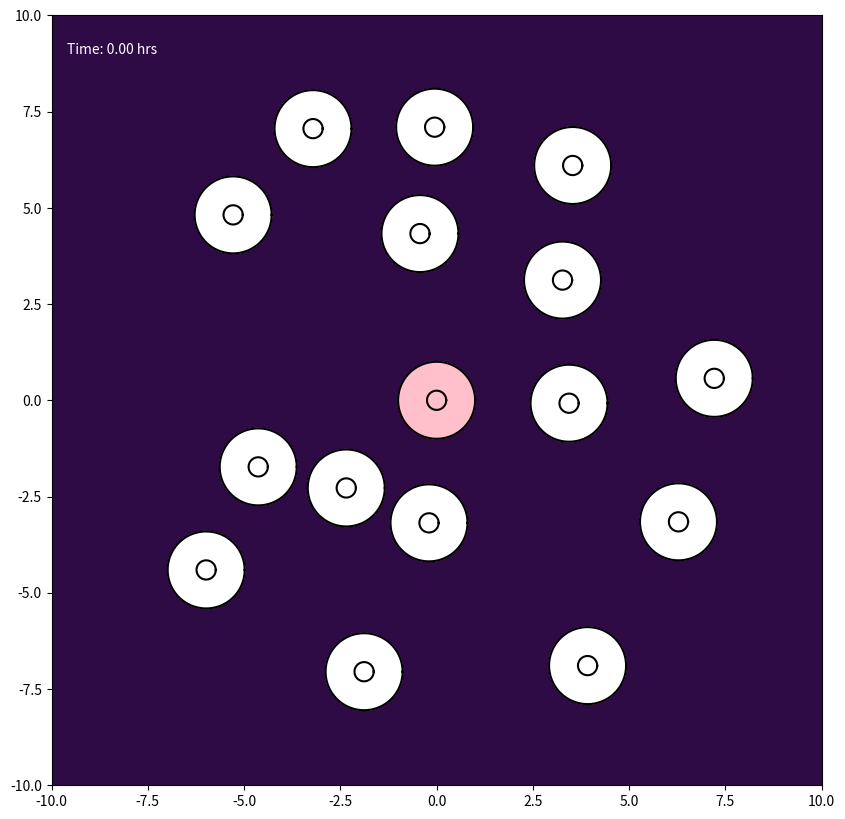

Reproduce this figure in Python. (Note: this script raises an exception after producing the figure.)
import numpy as np
import matplotlib.pyplot as plt
from matplotlib.colors import LinearSegmentedColormap
from matplotlib.animation import FuncAnimation, FFMpegWriter


class Cell:
    def __init__(self, cell_id, initial_center, parameters):
        self.id = cell_id
        self.parameters = parameters
        self.is_emitting_signal = False
        self.signal_start_time = 0.0
        self.rho1 = parameters.get('CYTOPLASM_DENSITY', 1.2)
        self.rho2 = parameters.get('NUCLEUS_DENSITY', 1.4)

        n_nodes = parameters['N_NODES']
        angles = np.linspace(0, 2 * np.pi, n_nodes, endpoint=False)
        ring = np.column_stack((np.cos(angles), np.sin(angles)))
        center = np.asarray(initial_center, dtype=float)

        self.m = center + parameters['MEMBRANE_RADIUS'] * ring
        self.n = center + parameters['NUCLEUS_RADIUS'] * ring
        self.original_x_vectors = self.n - self.m
        self.original_y_vectors = self.m - np.roll(self.m, 1, axis=0)

        self.previous_forces_m = np.zeros_like(self.m)
        self.previous_forces_n = np.zeros_like(self.n)

        self.bonded = np.zeros(n_nodes, dtype=bool)
        self.restart = np.zeros(n_nodes, dtype=bool)

        self.center_of_mass = self.calculate_center_of_mass()
        self.original_hat_x_vectors = self.n - self.center_of_mass
        self.original_hat_y_vectors = self.n - np.roll(self.n, 1, axis=0)
        self.reach = 0.0

    def get_membrane_positions(self):
        return self.m

    def get_nucleus_positions(self):
        return self.n

    @staticmethod
    def _polygon_moments(points, weight):
        x, y = points[:, 0], points[:, 1]
        x_next, y_next = np.roll(x, -1), np.roll(y, -1)
        dx = x - x_next
        mx = weight / 6 * np.sum(dx * ((y + 2 * y_next) * x_next + (2 * y + y_next) * x))
        my = weight / 6 * np.sum(dx * (y**2 + y * y_next + y_next**2))
        area = weight / 2 * np.sum((y + y_next) * dx)
        return mx, my, area

    def calculate_center_of_mass(self):
        mx1, my1, a1 = self._polygon_moments(self.m, self.rho1)
        mx2, my2, a2 = self._polygon_moments(self.n, self.rho2 - self.rho1)
        area = a1 + a2

        if abs(area) < 1e-10:
            return self.m.mean(axis=0)
        return np.array([(mx1 + mx2) / area, (my1 + my2) / area])


class ChemicalSignalModule:
    def __init__(self, parameters):
        self.params = parameters
        self.sources = []
        self.source_ids = set()
        self.seeded = set()

        self.n = parameters['GRID_RES']
        self.radius = parameters['DOMAIN_RADIUS']
        self.k = 2 * self.radius / (self.n - 1)

        self.C = np.zeros((self.n, self.n))
        self.W = np.zeros((self.n, self.n))
        self._gradient_cache = None
        self._dt_cache = None

        h = parameters['MAX_TIME'] / parameters['N_TIMESTEPS']
        lam = max(parameters['MU_C'], parameters['MU_W']) * h / self.k**2
        if lam >= 0.25:
            raise ValueError(f"Unstable scheme: mu*h/k^2 = {lam:.3f} must be < 1/4")

    def add_source(self, cell):
        self.sources.append(cell)
        self.source_ids.add(cell.id)

    def seed_pending(self, t):
        for source in self.sources:
            if source.id in self.seeded or t < source.signal_start_time:
                continue
            self._seed(source.center_of_mass)
            self.seeded.add(source.id)
            self._gradient_cache = None
            self._dt_cache = None

    def _seed(self, center):
        rho = np.sqrt(-self.params['GL_ETA'] / self.params['GL_A'])
        i0 = int(np.floor((center[0] + self.radius) / self.k))
        j0 = int(np.floor((center[1] + self.radius) / self.k))
        sites = [(j0, i0), (j0, i0 + 1), (j0 + 1, i0 + 1), (j0 + 1, i0)]

        for q, (j, i) in enumerate(sites):
            phase = q * np.pi / 2
            self.C[j, i] = rho * np.cos(phase)
            self.W[j, i] = rho * np.sin(phase)

    def _laplacian(self, F):
        P = np.pad(F, 1, mode='edge')
        return (P[2:, 1:-1] + P[:-2, 1:-1] + P[1:-1, 2:] + P[1:-1, :-2] - 4 * F) / self.k**2

    def _compute_rates(self):
        p = self.params
        C, W = self.C, self.W
        mag = C**2 + W**2

        reaction_c = p['GL_ETA'] * C - p['GL_R'] * W + mag * (p['GL_A'] * C - p['GL_B'] * W)
        reaction_w = p['GL_R'] * C + p['GL_ETA'] * W + mag * (p['GL_A'] * W + p['GL_B'] * C)

        dC_dt = reaction_c + p['MU_C'] * self._laplacian(C)
        dW_dt = reaction_w + p['MU_W'] * self._laplacian(W)
        return dC_dt, dW_dt

    def step(self, h):
        dC_dt, dW_dt = self._compute_rates()
        self.C = self.C + h * dC_dt
        self.W = self.W + h * dW_dt
        self._gradient_cache = None
        self._dt_cache = None

    def _gradient_fields(self):
        if self._gradient_cache is None:
            gy, gx = np.gradient(self.C, self.k)
            self._gradient_cache = (gx, gy)
        return self._gradient_cache

    def _time_derivative_field(self):
        if self._dt_cache is None:
            dC_dt, _ = self._compute_rates()
            self._dt_cache = dC_dt
        return self._dt_cache

    def _sample(self, F, points):
        u = np.clip((points[:, 0] + self.radius) / self.k, 0, self.n - 1.000001)
        v = np.clip((points[:, 1] + self.radius) / self.k, 0, self.n - 1.000001)
        i = u.astype(int)
        j = v.astype(int)
        fu = u - i
        fv = v - j
        return ((1 - fv) * ((1 - fu) * F[j, i] + fu * F[j, i + 1])
                + fv * ((1 - fu) * F[j + 1, i] + fu * F[j + 1, i + 1]))

    def calculate_gradient(self, positions, exclude_id=None):
        if exclude_id in self.source_ids:
            return np.zeros_like(positions)

        gx, gy = self._gradient_fields()
        grad = np.column_stack((self._sample(gx, positions), self._sample(gy, positions)))

        if self.params.get('DIRECTIONAL_SENSING', True):
            dC_dt = self._sample(self._time_derivative_field(), positions)
            rising_phase = (np.sign(dC_dt) > 0)[:, None]
            grad = np.where(rising_phase, grad, 0.0)

        return grad

    def get_field(self):
        return self.C


class CollisionModule:
    def __init__(self, parameters):
        self.params = parameters
        self.groups = []
        self.group_of = {}

    @staticmethod
    def points_in_fan(points, center, ring):
        v2 = ring - center
        v3 = np.roll(ring, -1, axis=0) - center
        p = points[:, None, :] - center

        det = v2[:, 0] * v3[:, 1] - v2[:, 1] * v3[:, 0]

        with np.errstate(divide='ignore', invalid='ignore'):
            u = (p[:, :, 0] * v3[None, :, 1] - p[:, :, 1] * v3[None, :, 0]) / det
            v = (v2[None, :, 0] * p[:, :, 1] - v2[None, :, 1] * p[:, :, 0]) / det
            inside = (u > 0) & (v > 0) & (u + v < 1)

        return inside.any(axis=1), inside.argmax(axis=1)

    def detect_and_handle(self, all_cells):
        centers = np.array([c.center_of_mass for c in all_cells])

        for cell, center in zip(all_cells, centers):
            cell.reach = np.max(np.linalg.norm(cell.m - center, axis=1))

        gaps = np.linalg.norm(centers[:, None, :] - centers[None, :, :], axis=2)
        reaches = np.array([c.reach for c in all_cells])

        close = np.triu(gaps < reaches[:, None] + reaches[None, :], k=1)

        for i, j in np.argwhere(close):
            self._check_one_way(all_cells[i], all_cells[j])
            self._check_one_way(all_cells[j], all_cells[i])

    def _check_one_way(self, cell_a, cell_b):
        offsets = cell_a.m - cell_b.center_of_mass
        dists_sq = np.einsum('ij,ij->i', offsets, offsets)

        near = np.flatnonzero(
            ~cell_a.bonded & (dists_sq < cell_b.reach**2)
        )

        if near.size == 0:
            return

        inside, triangle = self.points_in_fan(cell_a.m[near], cell_b.center_of_mass, cell_b.m)
        n_a = len(cell_a.m)
        n_b = len(cell_b.m)

        for node_a, tri in zip(near[inside], triangle[inside]):
            if cell_a.bonded[node_a]:
                continue

            candidate_b = self._nearest_free_node(cell_a.m[node_a], cell_b, tri)

            if candidate_b is None:
                continue

            self._bond(cell_a, node_a, cell_b, candidate_b)

            for offset_a in (-1, 1):
                nbr_a = (node_a + offset_a) % n_a

                if cell_a.bonded[nbr_a]:
                    continue

                for offset_b in (-1, 0, 1):
                    nbr_b = (candidate_b + offset_b) % n_b

                    if cell_b.bonded[nbr_b]:
                        continue

                    if np.linalg.norm(cell_a.m[nbr_a] - cell_b.m[nbr_b]) < 0.1:
                        self._bond(cell_a, nbr_a, cell_b, nbr_b)
                        break

    def _nearest_free_node(self, point, cell_b, tri):
        n_b = len(cell_b.m)
        window = self.params.get('BOND_SEARCH_WINDOW', 40)

        idx = (tri + np.arange(-window, window + 2)) % n_b
        idx = idx[~cell_b.bonded[idx]]

        if idx.size == 0:
            return None

        d = np.linalg.norm(cell_b.m[idx] - point, axis=1)
        return int(idx[np.argmin(d)])

    def _bond(self, cell_a, node_a, cell_b, node_b):
        key_a = (cell_a.id, node_a)
        key_b = (cell_b.id, node_b)

        if key_a in self.group_of or key_b in self.group_of:
            return
        contact = 0.5 * (cell_a.m[node_a] + cell_b.m[node_b])

        group = [(cell_a, node_a), (cell_b, node_b)]
        self.groups.append(group)
        self.group_of[key_a] = group
        self.group_of[key_b] = group

        cell_a.bonded[node_a] = True
        cell_b.bonded[node_b] = True

        for cell, node in group:
            cell.m[node] = contact.copy()
            cell.restart[node] = True


class Simulation:
    def __init__(self, parameters):
        self.params = parameters
        self.all_cells = []
        self.chemical_module = ChemicalSignalModule(parameters)
        self.collision_module = CollisionModule(parameters)
        self.time_step = 0
        self.h = parameters['MAX_TIME'] / parameters['N_TIMESTEPS']

    def initialize_simulation(self):
        p = self.params
        signal_centers = p['SIGNAL_CENTERS']
        signal_start_times = p['SIGNAL_START_TIMES']
        outer_centers = p['OUTER_CENTERS']

        for signal_id, (center, start_time) in enumerate(
            zip(signal_centers, signal_start_times)
        ):
            cell = Cell(signal_id, center, p)
            cell.is_emitting_signal = True
            cell.signal_start_time = start_time
            self.all_cells.append(cell)
            self.chemical_module.add_source(cell)

        self.chemical_module.seed_pending(0.0)
        first_outer_id = len(signal_centers)

        for k, center in enumerate(outer_centers):
            self.all_cells.append(Cell(first_outer_id + k, center, p))

        print(f"{p['CASE_NAME']} initialized: {len(signal_centers)} signal cell + {len(outer_centers)} outer cells.")

    def run_one_step(self):
        current_time = self.time_step * self.h
        self.chemical_module.seed_pending(current_time)

        bonds_before = len(self.collision_module.groups)
        self.collision_module.detect_and_handle(self.all_cells)
        bonds_after = len(self.collision_module.groups)

        if bonds_after > bonds_before:
            print(f"t={current_time:.3f}: {bonds_after - bonds_before} new bonded pairs")

        if self.time_step == 0:
            self._step_heuns_method(current_time)
        else:
            self._step_ab2_method(current_time)

        self.chemical_module.step(self.h)
        self.time_step += 1

    def _calculate_forces_at_state(self, cell, m, n, center_of_mass, t):
        p = self.params

        effective_beta = (p['BETA'] * p['REACTION_DAMPING_K'] ** np.count_nonzero(cell.bonded))

        gradient = self.chemical_module.calculate_gradient(m, cell.id)
        force_chemotaxis = effective_beta * gradient
        force_chemotaxis[cell.bonded] = 0.0

        force_internal = (p['ALPHA'] * (n - m - cell.original_x_vectors))

        spring_prev = m - np.roll(m, 1, axis=0)
        spring_next = np.roll(m, -1, axis=0) - m
        y_next = np.roll(cell.original_y_vectors, -1, axis=0)

        force_surface = p['DELTA'] * (cell.original_y_vectors - spring_prev - y_next + spring_next)

        total_m = (force_chemotaxis + force_internal + force_surface)
        force_nuc_center = p['ALPHA_N'] * (center_of_mass - n + cell.original_hat_x_vectors)
        force_reaction = -force_internal

        nuc_spring_prev = n - np.roll(n, 1, axis=0)
        nuc_spring_next = np.roll(n, -1, axis=0) - n
        hat_y_next = np.roll(cell.original_hat_y_vectors, -1, axis=0)

        force_nuc_surface = p.get('DELTA_N', p['DELTA']) * (cell.original_hat_y_vectors - nuc_spring_prev - hat_y_next + nuc_spring_next)
        total_n = (force_nuc_center + force_reaction + force_nuc_surface)

        return total_m, total_n

    def _calculate_current_forces(self, cell, t):
        return self._calculate_forces_at_state(cell, cell.m, cell.n, cell.center_of_mass, t)

    def _apply_adhesion_forces(self, forces_m):
        for group in self.collision_module.groups:
            total_force = np.zeros(2)

            for cell, node in group:
                total_force += forces_m[cell.id, node]

            for cell, node in group:
                forces_m[cell.id, node] = total_force

    def _heun_second_stage(self, k1_m, k1_n, t):
        h = self.h

        predicted_states = []
        for cell in self.all_cells:
            pred_m = cell.m + h * k1_m[cell.id]
            pred_n = cell.n + h * k1_n[cell.id]
            cell_temp = Cell(cell.id, [0, 0], cell.parameters)
            cell_temp.m = pred_m.copy()
            cell_temp.n = pred_n.copy()
            cell_temp.rho1 = cell.rho1
            cell_temp.rho2 = cell.rho2
            pred_com = cell_temp.calculate_center_of_mass()
            predicted_states.append((pred_m, pred_n, pred_com))

        k2_forces = [
            self._calculate_forces_at_state(cell, pred_m, pred_n, pred_com, t + h)
            for cell, (pred_m, pred_n, pred_com) in zip(self.all_cells, predicted_states)
        ]
        k2_m = np.stack([f[0] for f in k2_forces])
        k2_n = np.stack([f[1] for f in k2_forces])
        self._apply_adhesion_forces(k2_m)

        return k2_m, k2_n

    def _step_heuns_method(self, t):
        h = self.h

        k1_forces = [self._calculate_current_forces(cell, t) for cell in self.all_cells]
        k1_m = np.stack([f[0] for f in k1_forces])
        k1_n = np.stack([f[1] for f in k1_forces])
        self._apply_adhesion_forces(k1_m)

        k2_m, k2_n = self._heun_second_stage(k1_m, k1_n, t)

        for cell in self.all_cells:
            f1_m, f2_m = k1_m[cell.id], k2_m[cell.id]
            f1_n, f2_n = k1_n[cell.id], k2_n[cell.id]

            cell.m += 0.5 * h * (f1_m + f2_m)
            cell.n += 0.5 * h * (f1_n + f2_n)

            cell.previous_forces_m = f1_m.copy()
            cell.previous_forces_n = f1_n.copy()

            cell.restart[:] = False
            cell.center_of_mass = cell.calculate_center_of_mass()

    def _step_ab2_method(self, t):
        h = self.h

        current_forces = [self._calculate_current_forces(cell, t) for cell in self.all_cells]
        fn_m = np.stack([f[0] for f in current_forces])
        fn_n = np.stack([f[1] for f in current_forces])
        self._apply_adhesion_forces(fn_m)

        if any(cell.restart.any() for cell in self.all_cells):
            k2_m, k2_n = self._heun_second_stage(fn_m, fn_n, t)
        else:
            k2_m = k2_n = None

        for cell in self.all_cells:
            f_curr_m = fn_m[cell.id]
            f_curr_n = fn_n[cell.id]
            f_prev_m = cell.previous_forces_m
            f_prev_n = cell.previous_forces_n

            new_m = cell.m + (h / 2.0) * (3.0 * f_curr_m - f_prev_m)
            new_n = cell.n + (h / 2.0) * (3.0 * f_curr_n - f_prev_n)

            if cell.restart.any():
                r = cell.restart
                new_m[r] = cell.m[r] + (h / 2.0) * (f_curr_m[r] + k2_m[cell.id][r])
                new_n[r] = cell.n[r] + (h / 2.0) * (f_curr_n[r] + k2_n[cell.id][r])

            cell.restart[:] = False

            cell.previous_forces_m = f_curr_m.copy()
            cell.previous_forces_n = f_curr_n.copy()

            cell.m = new_m
            cell.n = new_n
            cell.center_of_mass = cell.calculate_center_of_mass()


def generate_random_outer_centers(
    n_cells,
    signal_center,
    membrane_radius,
    min_radii=3.0,
    max_radii=8.0,
    seed=42,
    max_attempts=10000,
):
    rng = np.random.default_rng(seed)
    r_min = min_radii * membrane_radius
    r_max = max_radii * membrane_radius
    min_separation = 2.05 * membrane_radius  
    source = np.asarray(signal_center, dtype=float)

    centers = []
    attempts = 0
    while len(centers) < n_cells and attempts < max_attempts:
        attempts += 1
        r = np.sqrt(rng.uniform(r_min**2, r_max**2))
        theta = rng.uniform(0.0, 2.0 * np.pi)
        candidate = source + np.array([r * np.cos(theta), r * np.sin(theta)])

        if all(np.linalg.norm(candidate - existing) >= min_separation for existing in centers):
            centers.append(tuple(candidate))

    if len(centers) < n_cells:
        raise RuntimeError(
            f"Could only place {len(centers)}/{n_cells} non-overlapping cells "
            f"within [{min_radii}, {max_radii}] radii after {max_attempts} attempts."
        )

    return centers


if __name__ == "__main__":
    TARGET_MAX_TIME = 20.0
    FRAMES = 200
    ANIMATION_SPEED_FACTOR = 50
    N_TIMESTEPS_CALCULATED = FRAMES * ANIMATION_SPEED_FACTOR
    N_NODES = 500
    DOMAIN_RADIUS = 10.0
    MEMBRANE_RADIUS = 1.0
    N_OUTER_CELLS = 15
    MIN_RADII_FROM_SOURCE = 3.0
    MAX_RADII_FROM_SOURCE = 8.0
    RANDOM_SEED = None
    SIGNAL_CENTERS = [(0.0, 0.0)]

    outer_centers = generate_random_outer_centers(
        n_cells=N_OUTER_CELLS,
        signal_center=SIGNAL_CENTERS[0],
        membrane_radius=MEMBRANE_RADIUS,
        min_radii=MIN_RADII_FROM_SOURCE,
        max_radii=MAX_RADII_FROM_SOURCE,
        seed=RANDOM_SEED,
    )

    sim_params = {
        'CASE_NAME': 'Case 2 (AB2 Scheme, Ginzburg-Landau + Directional Sensing)',
        'N_NODES': N_NODES,
        'MEMBRANE_RADIUS': MEMBRANE_RADIUS,
        'NUCLEUS_RADIUS': 0.25,
        'ALPHA': 0.5,
        'DELTA': 30,
        'ALPHA_N': 100,
        'BETA': 2.5,
        'REACTION_DAMPING_K': 0.2 ** (1 / 100.0),
        'MAX_TIME': TARGET_MAX_TIME,
        'N_TIMESTEPS': N_TIMESTEPS_CALCULATED,
        'ANIMATION_SPEED_FACTOR': ANIMATION_SPEED_FACTOR,

        'DOMAIN_RADIUS': DOMAIN_RADIUS,
        'GRID_RES': 200,
        'GL_ETA': 2.0,
        'GL_R': 1.0,
        'GL_A': -2.0,
        'GL_B': 2.0,
        'MU_C': 0.1,
        'MU_W': 0.1,
        'DIRECTIONAL_SENSING': True,

        'N_SIGNAL_CELLS': len(SIGNAL_CENTERS),
        'SIGNAL_CENTERS': SIGNAL_CENTERS,
        'SIGNAL_START_TIMES': [0.0],
        'OUTER_CENTERS': outer_centers,

        'RANDOM_SEED': RANDOM_SEED,
    }

    sim = Simulation(sim_params)
    sim.initialize_simulation()

    fig, ax = plt.subplots(figsize=(10, 10))
    ax.set_facecolor('#001122')
    ax.set_aspect('equal', 'box')
    ax.set_xlim(-DOMAIN_RADIUS, DOMAIN_RADIUS)
    ax.set_ylim(-DOMAIN_RADIUS, DOMAIN_RADIUS)

    spiral_cmap = LinearSegmentedColormap.from_list('dilao', ['#1010ff', '#3a0a50', '#ff1010'])
    limit_cycle_radius = np.sqrt(-sim_params['GL_ETA'] / sim_params['GL_A'])

    gradient_image = ax.imshow(
        sim.chemical_module.get_field(),
        extent=[-DOMAIN_RADIUS, DOMAIN_RADIUS, -DOMAIN_RADIUS, DOMAIN_RADIUS],
        origin='lower',
        cmap=spiral_cmap,
        vmin=-limit_cycle_radius,
        vmax=limit_cycle_radius,
        zorder=1,
        alpha=0.8
    )
    cell_plots = []
    n_signal_cells = sim_params['N_SIGNAL_CELLS']

    for i, cell in enumerate(sim.all_cells):
        mem_pos = cell.get_membrane_positions()
        nuc_pos = cell.get_nucleus_positions()
        face = 'pink' if i < n_signal_cells else 'white'

        mem_fill = ax.fill(mem_pos[:, 0], mem_pos[:, 1], color=face, alpha=1, zorder=2)[0]
        nuc_fill = ax.fill(nuc_pos[:, 0], nuc_pos[:, 1], color=face, alpha=1, zorder=3)[0]
        mem_plot, = ax.plot(mem_pos[:, 0], mem_pos[:, 1], '-', color='black', zorder=4)
        nuc_plot, = ax.plot(nuc_pos[:, 0], nuc_pos[:, 1], '-', color='black', zorder=4)

        cell_plots.append({
            'mem': mem_plot,
            'nuc': nuc_plot,
            'mem_fill': mem_fill,
            'nuc_fill': nuc_fill
        })

    time_text = ax.text(0.02, 0.95, '', transform=ax.transAxes, color='white')

    def update_animation(frame):
        target_step = frame * sim_params['ANIMATION_SPEED_FACTOR']
        while sim.time_step < target_step:
            sim.run_one_step()

        current_time = sim.time_step * sim.h
        gradient_image.set_data(sim.chemical_module.get_field())

        for i, cell in enumerate(sim.all_cells):
            mem_pos = cell.get_membrane_positions()
            nuc_pos = cell.get_nucleus_positions()

            cell_plots[i]['mem'].set_data(
                np.append(mem_pos[:, 0], mem_pos[0, 0]),
                np.append(mem_pos[:, 1], mem_pos[0, 1])
            )

            cell_plots[i]['nuc'].set_data(
                np.append(nuc_pos[:, 0], nuc_pos[0, 0]),
                np.append(nuc_pos[:, 1], nuc_pos[0, 1])
            )

            cell_plots[i]['mem_fill'].set_xy(mem_pos)
            cell_plots[i]['nuc_fill'].set_xy(nuc_pos)

        time_text.set_text(f'Time: {min(current_time, sim_params["MAX_TIME"]):.2f} hrs')

        return (
            [p['mem'] for p in cell_plots] +
            [p['nuc'] for p in cell_plots] +
            [p['mem_fill'] for p in cell_plots] +
            [p['nuc_fill'] for p in cell_plots] +
            [time_text, gradient_image]
        )

    ani = FuncAnimation(fig, update_animation, frames=FRAMES + 1, interval=50, blit=True, repeat=False)
    writer = FFMpegWriter(fps=20, metadata=dict(artist='Me'), bitrate=1800)
    ani.save("SPIRAL_CASE2.mp4", writer=writer)
    print("Done!")
